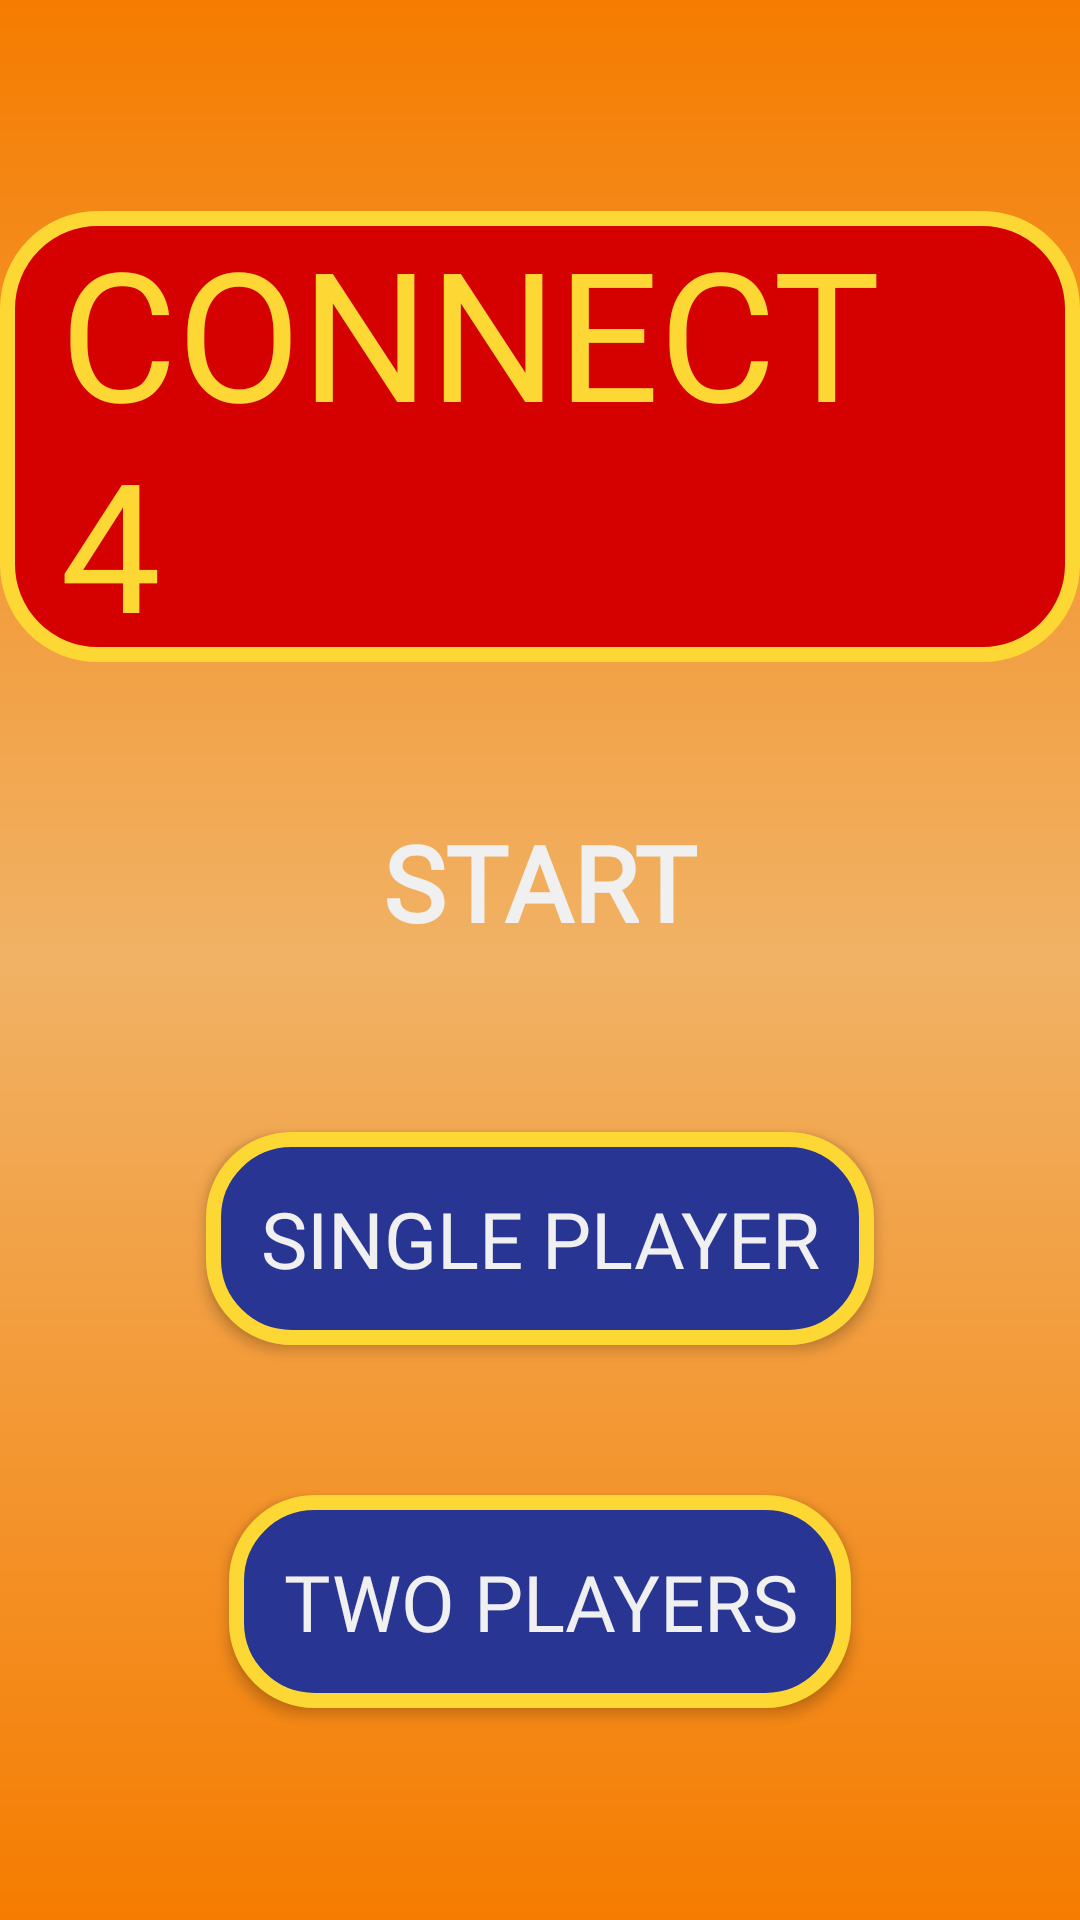

The Android layout XML behind this screen, and the referenced resources:
<!-- AndroidManifest.xml: application theme AppTheme -->
<!-- res/layout/activity_main.xml -->
<?xml version="1.0" encoding="utf-8"?>
<LinearLayout xmlns:android="http://schemas.android.com/apk/res/android"
    xmlns:app="http://schemas.android.com/apk/res-auto"
    xmlns:tools="http://schemas.android.com/tools"
    android:layout_width="match_parent"
    android:layout_height="match_parent"
    tools:context=".MainActivity"
    android:gravity="center"
    android:orientation="vertical"
    android:background = "@drawable/background">

    <TextView
        android:layout_width="wrap_content"
        android:layout_height="wrap_content"
        android:text="CONNECT 4"
        android:fontFamily="@font/righteous_regular"
        android:textColor="@color/YellowLight"
        android:textSize="60sp"
        android:background="@drawable/heading_back"
        android:paddingHorizontal="20dp"
        android:layout_marginBottom="50dp"
        />
    <TextView
        android:layout_width="wrap_content"
        android:layout_height="wrap_content"
       android:text="start"
        android:fontFamily="@font/shinshau"
        android:textColor="@color/white2"
        android:textSize="35sp"
        android:layout_marginBottom="60dp"
        android:textStyle="bold"
        android:textAllCaps="true"
        />
    <Button
        android:id="@+id/SPBtn"
        android:layout_width="wrap_content"
        android:layout_height="wrap_content"
        android:fontFamily="@font/baloo"
        android:text="@string/SinglePlayer"
        android:background="@drawable/selectedback"
        android:textColor="@color/white2"
        android:textSize="26sp"
        android:padding="18dp"
        />
    <Button
        android:id="@+id/TPBtn"
        android:layout_width="wrap_content"
        android:layout_height="wrap_content"
        android:text="@string/TwoPlayer"
        android:fontFamily="@font/baloo"
        android:layout_marginTop="50dp"
        android:background="@drawable/selectedback"
        android:textColor="@color/white2"
        android:textSize="26sp"
        android:padding="18dp"/>

</LinearLayout>
<!-- resources referenced by this layout -->
<resources>
  <color name="YellowLight">#FDD835</color>
  <color name="white2">#f0f0f0</color>
  <!-- drawable background (drawable) -->
  <?xml version="1.0" encoding="utf-8"?>
  <shape xmlns:android="http://schemas.android.com/apk/res/android"
      android:shape="rectangle">
      <solid android:color="#FFFFFF"/>
      <gradient
          android:startColor="#F57C00"
          android:centerColor="#F1B265"
          android:endColor="#F57C00"
          android:angle="90"/>
  
  </shape>
  <!-- drawable heading_back (drawable) -->
  <?xml version="1.0" encoding="utf-8"?>
  <shape xmlns:android="http://schemas.android.com/apk/res/android"
      android:shape="rectangle">
      <solid android:color="@color/RedLight" />
      <stroke android:color="@color/YellowLight"
          android:width="5dp"/>
      <corners android:radius="30dp"/>
  </shape>
  <!-- drawable selectedback (drawable) -->
  <?xml version="1.0" encoding="utf-8"?>
  <shape xmlns:android="http://schemas.android.com/apk/res/android"
      android:shape="rectangle">
      <solid android:color="@color/BoxBlueDark"/>
      <corners android:radius="26dp"/>
      <stroke android:color="@color/colorPrimary"
          android:width="5dp"
          />
  
  </shape>
  <string name="SinglePlayer">Single Player</string>
  <string name="TwoPlayer">Two Players</string>
  <style name="AppTheme" parent="Theme.AppCompat.Light.NoActionBar">
          
          <item name="colorPrimary">@color/colorPrimary</item>
          <item name="colorPrimaryDark">@color/colorPrimaryDark</item>
          <item name="colorAccent">@color/colorAccent</item>
          <item name="dialogCornerRadius">20dp</item>
      </style>
  <color name="RedLight">#D50000</color>
  <color name="BoxBlueDark">#283593</color>
  <color name="colorPrimary">#FDD835</color>
  <color name="colorPrimaryDark">#F9A825</color>
  <color name="colorAccent">#FF1744</color>
</resources>
